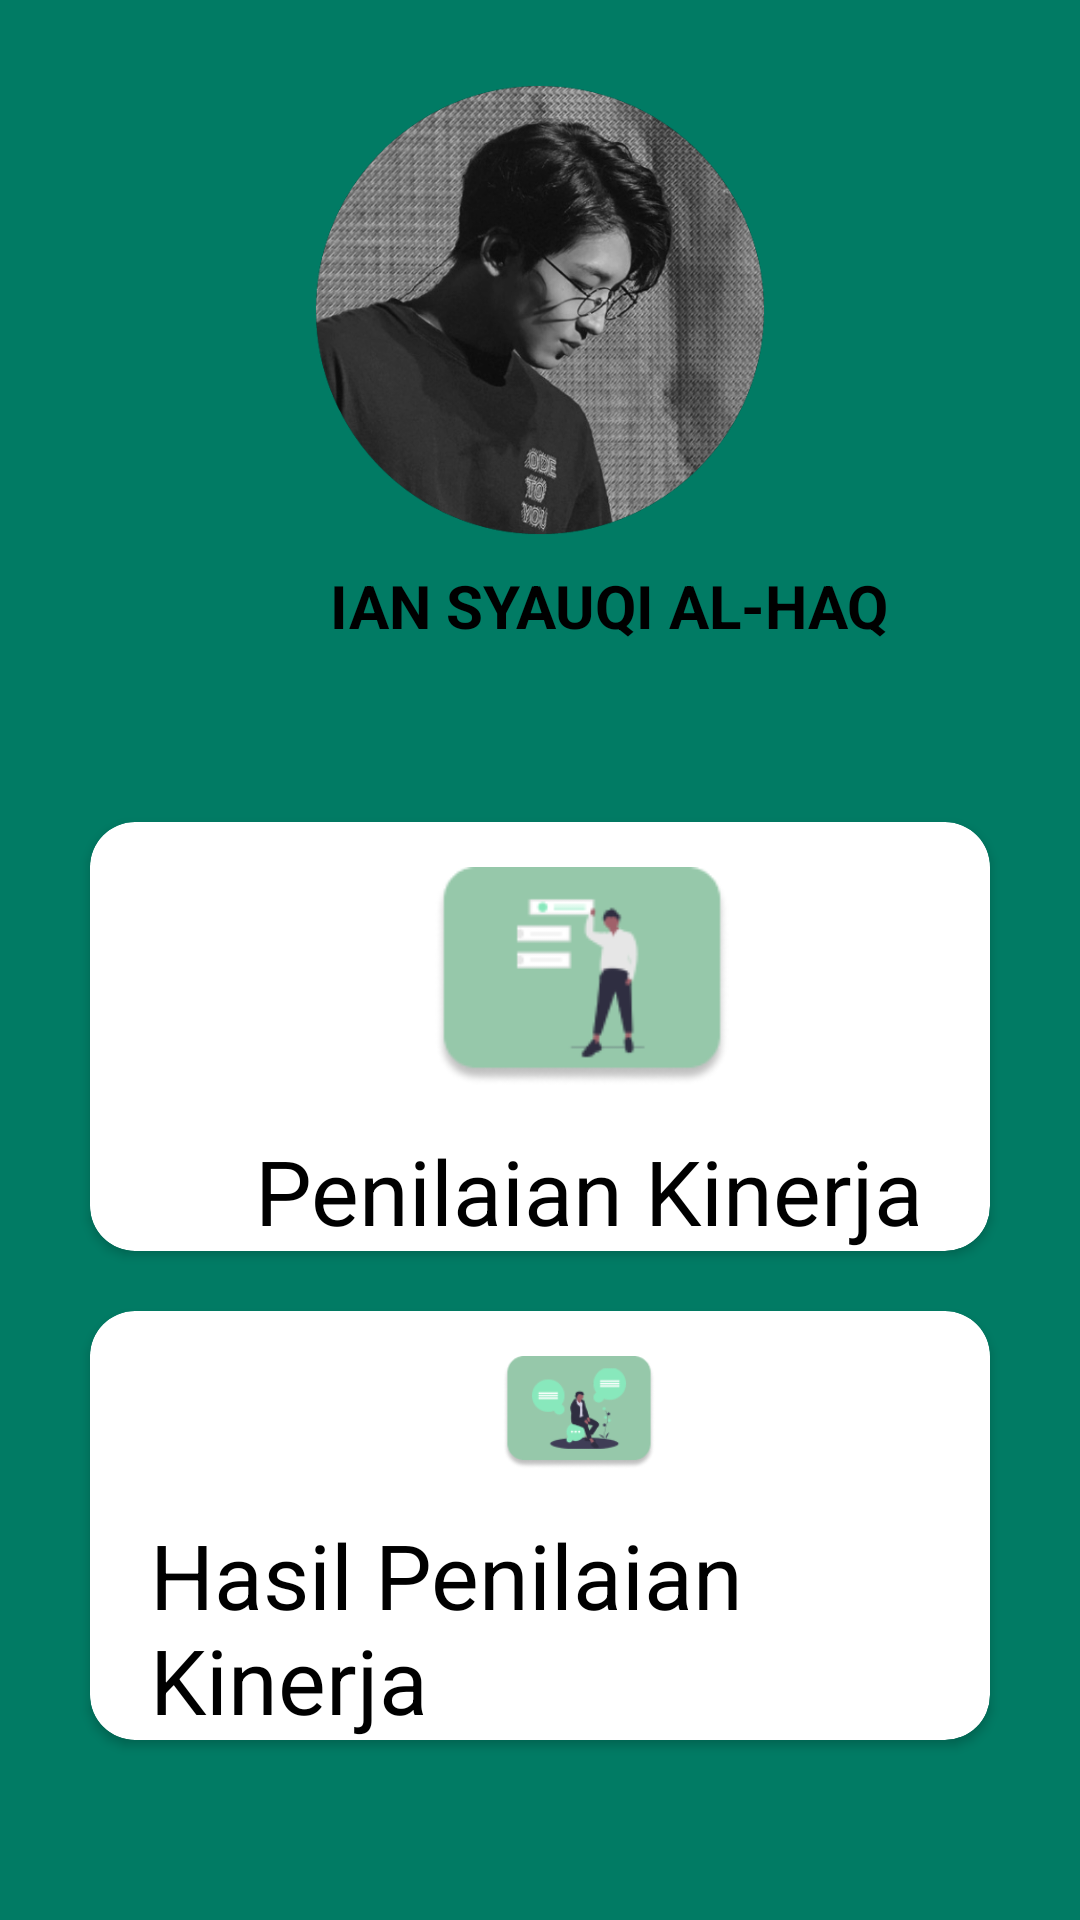

Write the Android layout XML for this screen, with the resource values it uses.
<!-- AndroidManifest.xml: application theme AppTheme -->
<!-- res/layout/activity_utama.xml -->
<?xml version="1.0" encoding="utf-8"?>
<LinearLayout
    xmlns:android="http://schemas.android.com/apk/res/android"
    xmlns:app="http://schemas.android.com/apk/res-auto"
    xmlns:tools="http://schemas.android.com/tools"
    android:id="@+id/activity_utama"
    android:layout_width="match_parent"
    android:layout_height="match_parent"
    android:orientation="vertical"
    android:background="#017b64"
    tools:context=".Activity.Utama">

        <RelativeLayout
            android:layout_weight="2"
            android:layout_width="wrap_content"
            android:layout_height="0dp">

            <LinearLayout
                android:layout_width="match_parent"
                android:layout_height="wrap_content"
                android:orientation="vertical"
                android:layout_centerInParent="true">

                <ImageView
                    android:id="@+id/fotoutama"
                    android:layout_width="296dp"
                    android:layout_height="150dp"
                    android:layout_gravity="center"
                    android:src="@drawable/jww" />

                <TextView
                    android:layout_width="match_parent"
                    android:layout_height="wrap_content"
                    android:text="IAN SYAUQI AL-HAQ"
                    android:layout_gravity="center"
                    android:paddingTop="10dp"
                    android:textStyle="bold"
                    android:textSize="20dp"
                    android:textColor="@android:color/black"
                    android:paddingLeft="110dp" />
            </LinearLayout>
        </RelativeLayout>

        <GridLayout
            android:layout_weight="3"
            android:layout_width="match_parent"
            android:layout_height="0dp"
            android:rowCount="2"
            android:padding="20dp"
            android:layout_marginBottom="30dp"
            android:columnCount="2"
            android:orientation="vertical">


            <androidx.cardview.widget.CardView
                android:id="@+id/menilai"
                android:layout_columnWeight="1"
                android:layout_rowWeight="11"
                app:cardCornerRadius="15dp"
                android:layout_margin="10dp"
                android:elevation="4dp"
                android:layout_height="0dp"
                android:layout_width="0dp">

                <LinearLayout
                    android:layout_width="wrap_content"
                    android:layout_height="match_parent"
                    android:orientation="vertical">

                    <ImageView
                        android:id="@+id/imgnilai"
                        android:layout_width="wrap_content"
                        android:layout_height="wrap_content"
                        android:layout_weight="2"
                        android:layout_margin="15dp"
                        android:layout_gravity="center"
                        android:paddingLeft="50dp"
                        android:src="@drawable/menilai" />

                    <TextView
                        android:layout_width="wrap_content"
                        android:layout_height="wrap_content"
                        android:layout_gravity="center"
                        android:text="Penilaian Kinerja"
                        android:paddingLeft="55dp"
                        android:textColor="@color/black"
                        android:textSize="30dp" />

                </LinearLayout>
            </androidx.cardview.widget.CardView>

            <androidx.cardview.widget.CardView
                android:id="@+id/hasilnya"
                android:layout_columnWeight="1"
                android:layout_rowWeight="11"
                app:cardCornerRadius="15dp"
                android:layout_margin="10dp"
                android:elevation="4dp"
                android:layout_height="0dp"
                android:layout_width="0dp">

                <LinearLayout
                    android:layout_width="wrap_content"
                    android:layout_height="match_parent"
                    android:orientation="vertical">

                    <ImageView
                        android:id="@+id/imghasil"
                        android:layout_width="wrap_content"
                        android:layout_height="wrap_content"
                        android:layout_weight="2"
                        android:layout_margin="15dp"
                        android:layout_gravity="left"
                        android:paddingLeft="80dp"
                        android:src="@drawable/hasil"/>

                    <TextView android:layout_width="wrap_content"
                        android:layout_height="wrap_content"
                        android:layout_gravity="center"
                        android:text="Hasil Penilaian Kinerja"
                        android:textColor="@color/black"
                        android:textSize="30dp"
                        android:paddingLeft="20dp"/>

                </LinearLayout>
            </androidx.cardview.widget.CardView>


        </GridLayout>

    </LinearLayout>
<!-- resources referenced by this layout -->
<resources>
  <color name="black">#000</color>
  <!-- drawable hasil: png bitmap (drawable, 7216 bytes) -->
  <!-- drawable jww: png bitmap (drawable, 260829 bytes) -->
  <!-- drawable menilai: png bitmap (drawable, 5650 bytes) -->
  <style name="AppTheme" parent="Theme.AppCompat.Light.NoActionBar">
          
          <item name="colorPrimary">@color/colorPrimary</item>
          <item name="colorPrimaryDark">#FFFFFF</item>
          <item name="colorAccent">@color/colorAccent</item>
      </style>
  <color name="colorPrimary">#6200EE</color>
  <color name="colorAccent">#FF4081</color>
</resources>
